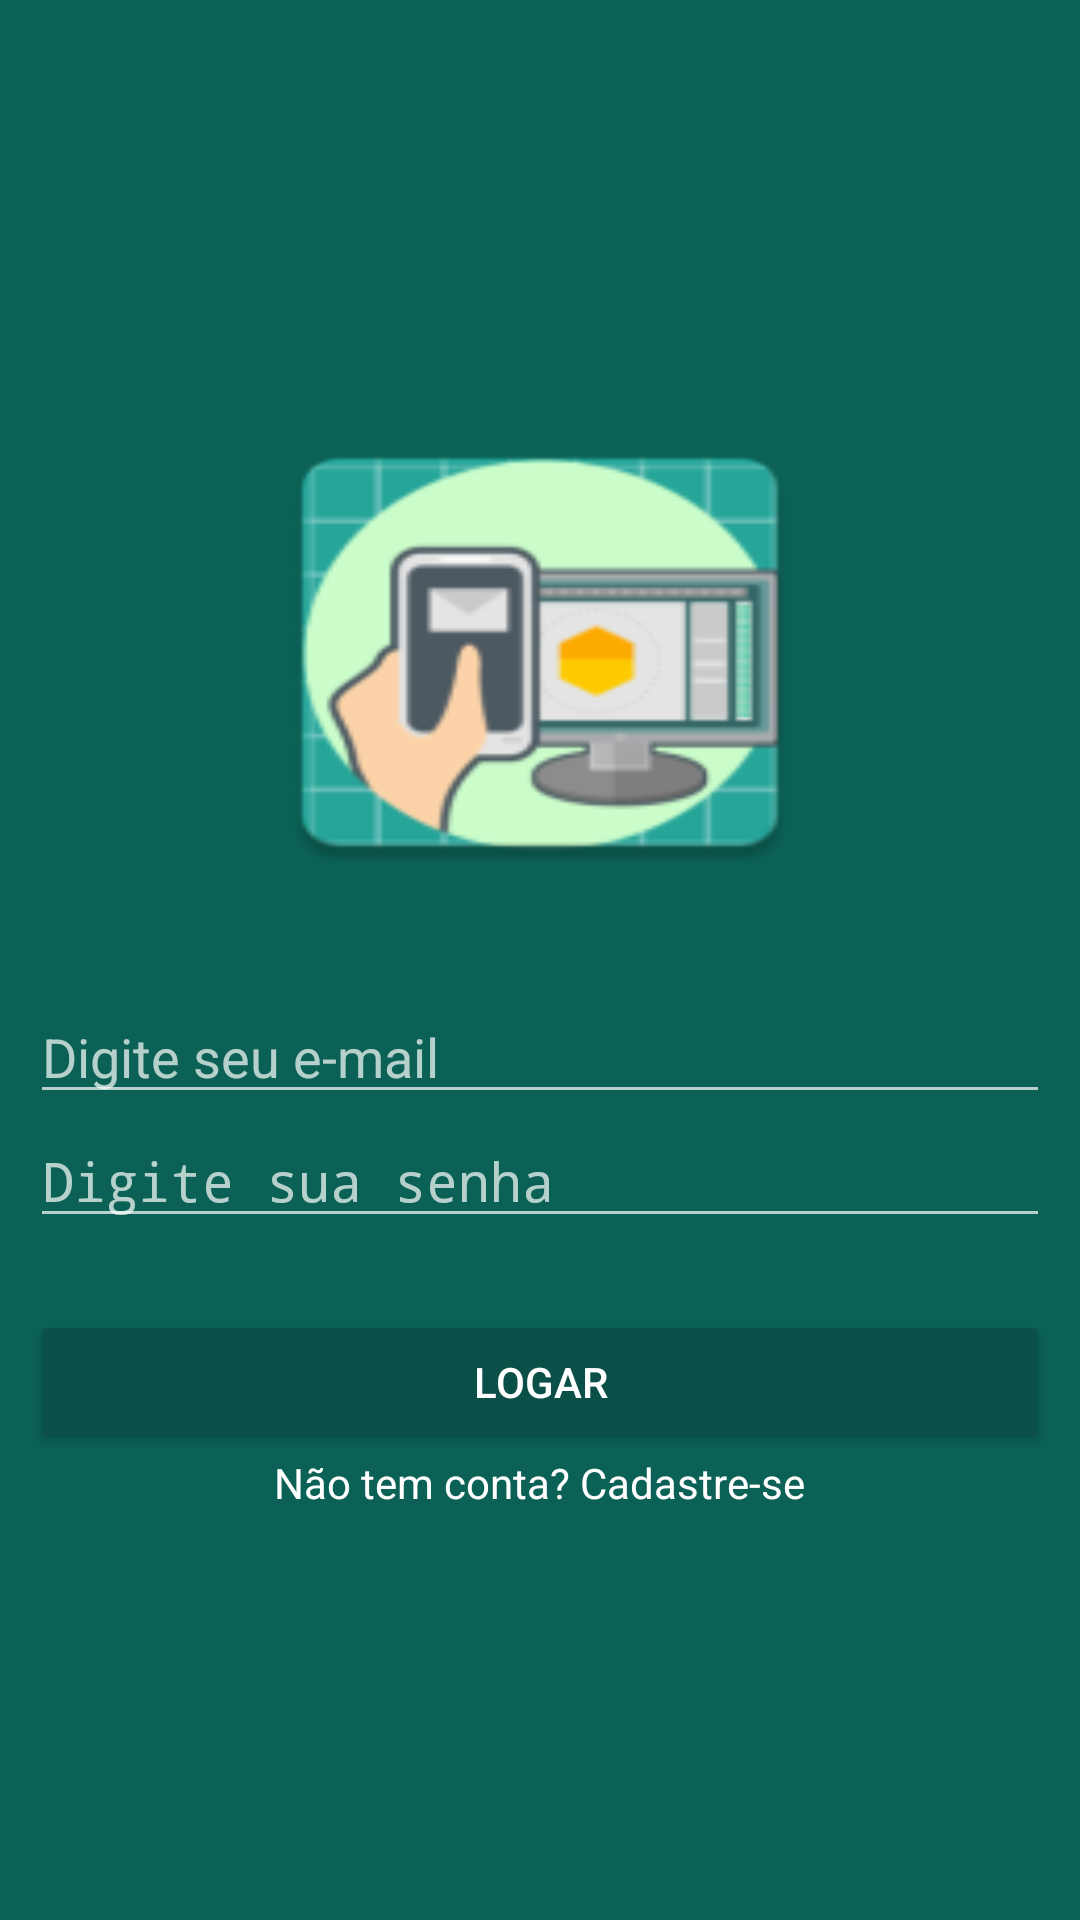

Here is an Android app screen rendered from its layout file. Give the layout XML and the strings, colors and styles it references.
<!-- AndroidManifest.xml: activity theme AppThemeLogin -->
<!-- res/layout/activity_login.xml -->
<RelativeLayout xmlns:android="http://schemas.android.com/apk/res/android"
    xmlns:tools="http://schemas.android.com/tools" android:layout_width="match_parent"
    android:layout_height="match_parent" android:paddingLeft="@dimen/activity_horizontal_margin"
    android:paddingRight="@dimen/activity_horizontal_margin"
    android:paddingTop="@dimen/activity_vertical_margin"
    android:paddingBottom="@dimen/activity_vertical_margin"
    tools:context="br.com.dae.sgosi.activity.LoginActivity"
    android:background="@color/colorPrimary"
    android:gravity="center_vertical|center_horizontal">

    <ImageView
        android:layout_width="@dimen/largura_logo"
        android:layout_height="@dimen/altura_logo"
        android:id="@+id/imageView"
        android:layout_alignParentTop="true"
        android:layout_centerHorizontal="true"
        android:background="@mipmap/ic_launcher" />

    <EditText
        android:layout_width="fill_parent"
        android:layout_height="wrap_content"
        android:inputType="textEmailAddress"
        android:ems="10"
        android:id="@+id/edit_login_email"
        android:layout_below="@+id/imageView"
        android:layout_alignParentLeft="true"
        android:layout_alignParentStart="true"
        android:layout_marginTop="31dp"
        android:hint="Digite seu e-mail" />

    <EditText
        android:layout_width="fill_parent"
        android:layout_height="wrap_content"
        android:inputType="textPassword"
        android:ems="10"
        android:id="@+id/edit_login_senha"
        android:hint="Digite sua senha"
        android:layout_below="@+id/edit_login_email"
        android:layout_alignParentLeft="true"
        android:layout_alignParentStart="true" />

    <Button
        android:layout_width="fill_parent"
        android:layout_height="wrap_content"
        android:text="@string/botao_logar"
        android:id="@+id/bt_logar"
        android:layout_below="@+id/edit_login_senha"
        android:layout_alignParentLeft="true"
        android:layout_alignParentStart="true"
        android:layout_marginTop="24dp"
        android:theme="@style/botaoPadrao" />

    <TextView
        android:layout_width="wrap_content"
        android:layout_height="wrap_content"
        android:textAppearance="?android:attr/textAppearanceSmall"
        android:text="@string/texto_cadastre"
        android:id="@+id/textView"
        android:layout_below="@+id/bt_logar"
        android:layout_centerHorizontal="true"
        android:textColor="@android:color/white"
        android:onClick="abrirCadastroUsuario" />

</RelativeLayout>
<!-- resources referenced by this layout -->
<resources>
  <color name="colorPrimary">#0b6156</color>
  <dimen name="activity_horizontal_margin">10dp</dimen>
  <dimen name="activity_vertical_margin">10dp</dimen>
  <dimen name="altura_logo">163dp</dimen>
  <dimen name="largura_logo">200dp</dimen>
  <!-- mipmap ic_launcher: png bitmap (mipmap-hdpi, 4482 bytes) -->
  <string name="botao_logar">Logar</string>
  <string name="texto_cadastre">Não tem conta? Cadastre-se</string>
  <style name="botaoPadrao" parent="Theme.AppCompat.Light">
          <item name="colorButtonNormal">@color/colorPrimaryDark</item>
          <item name="colorControlHighlight">@color/colorPrimary</item>
          <item name="android:textColor">@android:color/white</item>
      </style>
  <style name="AppThemeLogin" parent="Theme.AppCompat.NoActionBar">
          
          <item name="colorPrimaryDark">@color/colorPrimaryDark</item>
          <item name="colorPrimary">@color/colorPrimary</item>
          <item name="android:windowBackground">@android:color/white</item>
      </style>
  <color name="colorPrimaryDark">#0a5048</color>
</resources>
